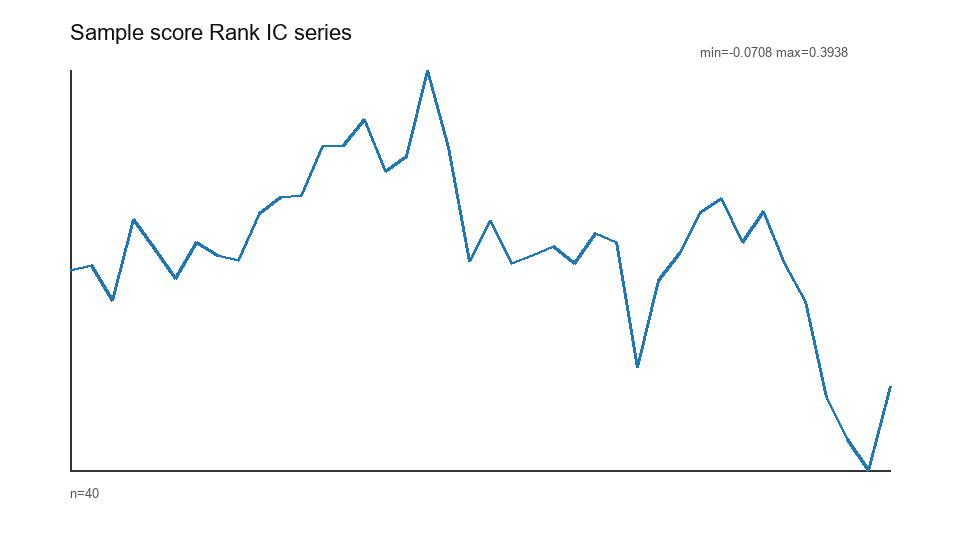

The table this chart was drawn from, first rows:
, score_rank_ic
2022-06-20, 0.1607
2022-06-21, 0.1666
2022-06-22, 0.1266
2022-06-23, 0.22
2022-06-24, 0.1871
2022-06-27, 0.1521
2022-06-28, 0.1939
2022-06-29, 0.1781
2022-06-30, 0.1729
2022-07-01, 0.2276
2022-07-04, 0.2461
2022-07-05, 0.2483
2022-07-06, 0.3055
2022-07-07, 0.3067
2022-07-08, 0.3368
2022-07-11, 0.2757
2022-07-12, 0.2936
2022-07-13, 0.3938
2022-07-14, 0.3044
2022-07-15, 0.1715
2022-07-18, 0.2188
2022-07-19, 0.1687
2022-07-20, 0.1778
2022-07-21, 0.1891
2022-07-22, 0.1692
2022-07-25, 0.2042
2022-07-26, 0.1931
2022-07-27, 0.04829
2022-07-28, 0.1489
2022-07-29, 0.1805
2022-08-01, 0.2277
2022-08-02, 0.2442
2022-08-03, 0.1939
2022-08-04, 0.2291
2022-08-05, 0.1695
2022-08-08, 0.1249
2022-08-09, 0.01361
2022-08-10, -0.03545
2022-08-11, -0.0708
2022-08-12, 0.02667
